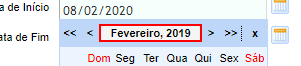
Task: Processo em Branco
Workflow: ControleCalendario

Step 1: get-text from the element in window 'FLASH Courier - Sistema de Faturamento' (chrome.exe)

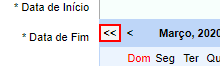
Step 2 [then]: click on the element '<<' in window 'FLASH Courier - Sistema de Faturamento' (chrome.exe)

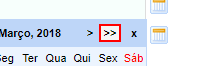
Step 3 [else]: click on the element '>>' in window 'FLASH Courier - Sistema de Faturamento' (chrome.exe)

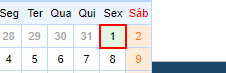
Step 4: click on the table cell in window 'FLASH Courier - Sistema de Faturamento' (chrome.exe)